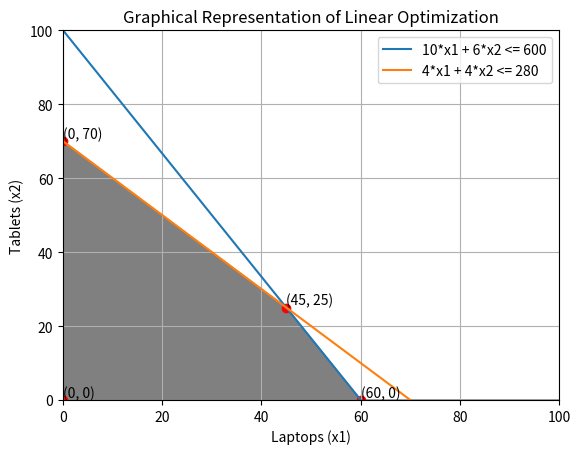

This chart was generated by the following Python code:
import matplotlib.pyplot as plt
import numpy as np

#define range
x1 = np.linspace(0, 100, 200)

#defining constraints
x2_assembly = (600 - 10*x1) / 6
x2_testing = (280 - 4*x1) / 4

#plot constraints
plt.plot(x1, x2_assembly, label='10*x1 + 6*x2 <= 600')
plt.plot(x1, x2_testing, label='4*x1 + 4*x2 <= 280')

#plot feasible region
plt.fill_between(x1, np.minimum(x2_assembly, x2_testing), 0, color='gray')

#identify corner points of the feasible region
corner_points = [(0, 0), (60, 0), (0, 70), (45, 25)]
for point in corner_points:
    plt.scatter(*point, color='red')
    plt.text(point[0], point[1], f'({point[0]}, {point[1]})', fontsize=10, verticalalignment='bottom')

#plot and labels
plt.xlim(0, 100)
plt.ylim(0, 100)
plt.xlabel('Laptops (x1)')
plt.ylabel('Tablets (x2)')
plt.title("Graphical Representation of Linear Optimization")
plt.legend()
plt.grid()
plt.show()